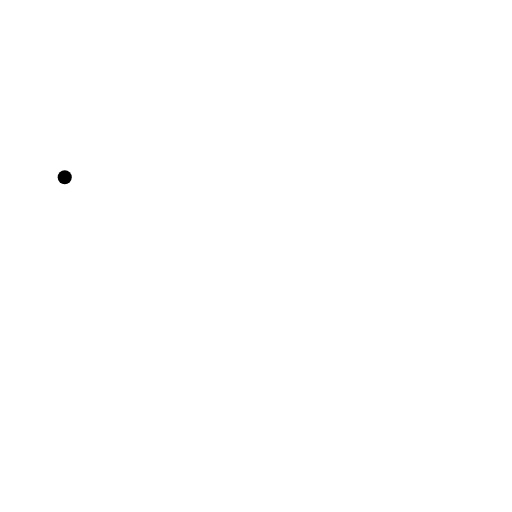
t = 0.00 s
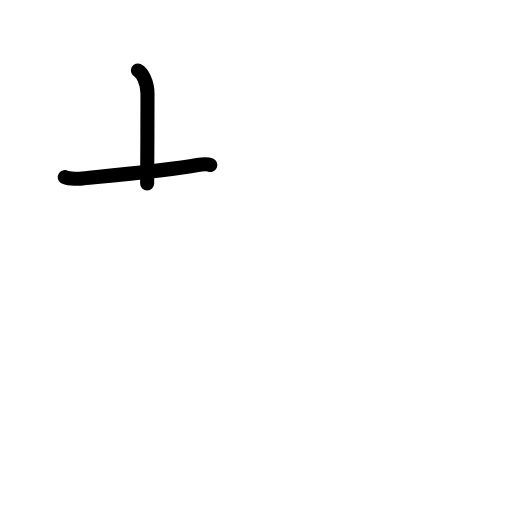
t = 1.63 s
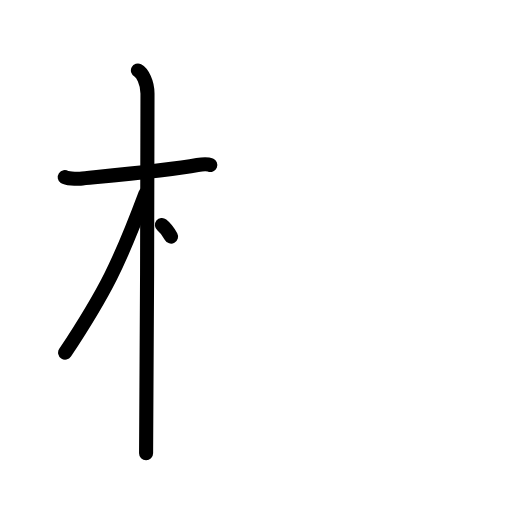
t = 3.25 s
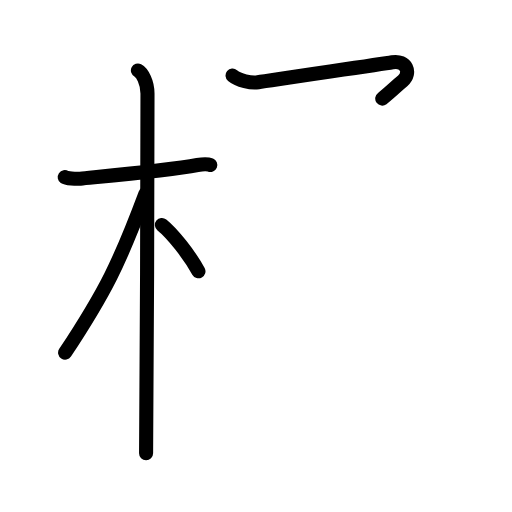
t = 4.81 s
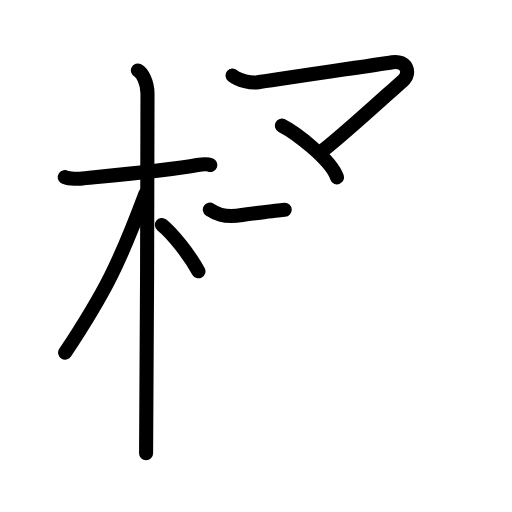
t = 6.42 s
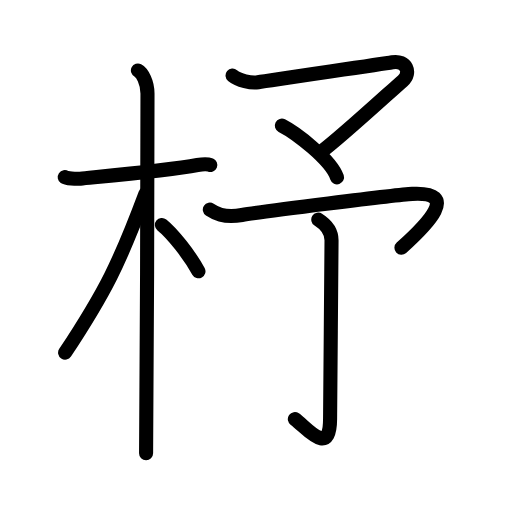
t = 8.00 s

The animated SVG that drew these frames (rendered in a browser with its animation timeline set to each time). Animation: 25 SMIL elements (animate=25); one cycle of 8.00 s.

<?xml version="1.0" encoding="UTF-8"?>
<!--
AniKanjiVG is licensed by CC-BY-SA Paul C. Sommerhoff (https://bitbucket.org/sommerhoff/anikanjivg).
AniKanjiVG uses KanjiVG which is licensed by CC-BY-SA Ulrich Apel (http://kanjivg.tagaini.net).
See also http://creativecommons.org/licenses/by-sa/3.0/
-->
<svg xmlns:kvg='http://kanjivg.tagaini.net' xmlns='http://www.w3.org/2000/svg' width='109' height='109' viewBox='0 0 109 109' style='fill:none;stroke:#000000;stroke-width:3;stroke-linecap:round;stroke-linejoin:round;' id="kvg:kanji_0677c"><g id="kvg:0677c" kvg:element="杼"><g id="kvg:0677c-g1" kvg:element="木" kvg:position="left" kvg:radical="general"><path id="kvg:0677c-s1" kvg:type="㇐" d="M13.78,37.72c0.35,0.24,2.39,0.41,3.31,0.31c3.94-0.41,18.62-1.71,24.95-2.91c0.92-0.17,2.15-0.24,2.73,0"><animate attributeName="d" begin="0.0s" dur="0.3333333333333333s" from="M13.78,37.72C13.78,37.72,13.78,37.72,13.78,37.72" to="M13.78,37.72c0.35,0.24,2.39,0.41,3.31,0.31" />
<animate attributeName="d" begin="0.3333333333333333s" dur="0.3333333333333333s" from="M13.78,37.72c0.35,0.24,2.39,0.41,3.31,0.31c0,0,0,0,0,0,0" to="M13.78,37.72c0.35,0.24,2.39,0.41,3.31,0.31c3.94-0.41,18.62-1.71,24.95-2.91" />
<animate attributeName="d" begin="0.6666666666666666s" dur="0.3333333333333333s" from="M13.78,37.72c0.35,0.24,2.39,0.41,3.31,0.31c3.94-0.41,18.62-1.71,24.95-2.91c0,0,0,0,0,0,0" to="M13.78,37.72c0.35,0.24,2.39,0.41,3.31,0.31c3.94-0.41,18.62-1.71,24.95-2.91c0.92-0.17,2.15-0.24,2.73,0" />
</path>
<path id="kvg:0677c-s2" kvg:type="㇑" d="M29.36,15c0.91,0.47,2.04,2.5,2.04,4.92c0,0.95-0.12,70.75-0.3,76.58"><animate attributeName="d" begin="1.0s" dur="0.5s" from="M29.36,15C29.36,15,29.36,15,29.36,15" to="M29.36,15c0.91,0.47,2.04,2.5,2.04,4.92" />
<animate attributeName="d" begin="1.5s" dur="0.5s" from="M29.36,15c0.91,0.47,2.04,2.5,2.04,4.92c0,0,0,0,0,0,0" to="M29.36,15c0.91,0.47,2.04,2.5,2.04,4.92c0,0.95-0.12,70.75-0.3,76.58" />
<animate attributeName="d" begin="0s" dur="1.0s" from="M-100,-100" to="M-100,-100" />
</path>
<path id="kvg:0677c-s3" kvg:type="㇒" d="M30.94,41.28C25.44,56,22.38,62.21,13.86,75.09"><animate attributeName="d" begin="2.0s" dur="1.0s" from="M30.94,41.28C30.94,41.28,30.94,41.28,30.94,41.28" to="M30.94,41.28C25.44,56,22.38,62.21,13.86,75.09" />
<animate attributeName="d" begin="0s" dur="2.0s" from="M-100,-100" to="M-100,-100" />
</path>
<path id="kvg:0677c-s4" kvg:type="㇔/㇏" d="M34.47,47.9c2.23,1.77,5.9,6.42,7.78,9.85"><animate attributeName="d" begin="3.0s" dur="1.0s" from="M34.47,47.9C34.47,47.9,34.47,47.9,34.47,47.9" to="M34.47,47.9c2.23,1.77,5.9,6.42,7.78,9.85" />
<animate attributeName="d" begin="0s" dur="3.0s" from="M-100,-100" to="M-100,-100" />
</path>
</g>
<g id="kvg:0677c-g2" kvg:element="予" kvg:position="right"><g id="kvg:0677c-g3" kvg:element="マ" kvg:position="top"><path id="kvg:0677c-s5" kvg:type="㇇" d="M49.51,16.09c1.27,1.05,3.99,1.68,5.43,1.42c2.85-0.52,25.58-3.74,28.58-4.26c3-0.52,4.1,2.27,2.24,3.92C82,20.5,72.5,29.25,68.09,32.56"><animate attributeName="d" begin="4.0s" dur="0.25s" from="M49.51,16.09C49.51,16.09,49.51,16.09,49.51,16.09" to="M49.51,16.09c1.27,1.05,3.99,1.68,5.43,1.42" />
<animate attributeName="d" begin="4.25s" dur="0.25s" from="M49.51,16.09c1.27,1.05,3.99,1.68,5.43,1.42c0,0,0,0,0,0,0" to="M49.51,16.09c1.27,1.05,3.99,1.68,5.43,1.42c2.85-0.52,25.58-3.74,28.58-4.26" />
<animate attributeName="d" begin="4.5s" dur="0.25s" from="M49.51,16.09c1.27,1.05,3.99,1.68,5.43,1.42c2.85-0.52,25.58-3.74,28.58-4.26c0,0,0,0,0,0,0" to="M49.51,16.09c1.27,1.05,3.99,1.68,5.43,1.42c2.85-0.52,25.58-3.74,28.58-4.26c3-0.52,4.1,2.27,2.24,3.92" />
<animate attributeName="d" begin="4.75s" dur="0.25s" from="M49.51,16.09c1.27,1.05,3.99,1.68,5.43,1.42c2.85-0.52,25.58-3.74,28.58-4.26c3-0.52,4.1,2.27,2.24,3.92c0,0,0,0,0,0,0" to="M49.51,16.09c1.27,1.05,3.99,1.68,5.43,1.42c2.85-0.52,25.58-3.74,28.58-4.26c3-0.52,4.1,2.27,2.24,3.92C82,20.5,72.5,29.25,68.09,32.56" />
<animate attributeName="d" begin="0s" dur="4.0s" from="M-100,-100" to="M-100,-100" />
</path>
<path id="kvg:0677c-s6" kvg:type="㇔" d="M60,26.75c2.89,1.47,10.39,7.14,11.75,11"><animate attributeName="d" begin="5.0s" dur="1.0s" from="M60,26.75C60,26.75,60,26.75,60,26.75" to="M60,26.75c2.89,1.47,10.39,7.14,11.75,11" />
<animate attributeName="d" begin="0s" dur="5.0s" from="M-100,-100" to="M-100,-100" />
</path>
</g>
<g id="kvg:0677c-g4" kvg:element="了" kvg:position="bottom"><path id="kvg:0677c-s7" kvg:type="㇇" d="M44.67,44.61c0.98,0.65,2.84,1.88,6.84,1.17c4-0.71,33.03-4.35,36.27-4.51C98,40.75,91,47.75,85.46,52.75"><animate attributeName="d" begin="6.0s" dur="0.3333333333333333s" from="M44.67,44.61C44.67,44.61,44.67,44.61,44.67,44.61" to="M44.67,44.61c0.98,0.65,2.84,1.88,6.84,1.17" />
<animate attributeName="d" begin="6.333333333333333s" dur="0.3333333333333333s" from="M44.67,44.61c0.98,0.65,2.84,1.88,6.84,1.17c0,0,0,0,0,0,0" to="M44.67,44.61c0.98,0.65,2.84,1.88,6.84,1.17c4-0.71,33.03-4.35,36.27-4.51" />
<animate attributeName="d" begin="6.666666666666667s" dur="0.3333333333333333s" from="M44.67,44.61c0.98,0.65,2.84,1.88,6.84,1.17c4-0.71,33.03-4.35,36.27-4.51c0,0,0,0,0,0,0" to="M44.67,44.61c0.98,0.65,2.84,1.88,6.84,1.17c4-0.71,33.03-4.35,36.27-4.51C98,40.75,91,47.75,85.46,52.75" />
<animate attributeName="d" begin="0s" dur="6.0s" from="M-100,-100" to="M-100,-100" />
</path>
<g id="kvg:0677c-g5" kvg:element="亅"><path id="kvg:0677c-s8" kvg:type="㇚" d="M67.76,46.75c1.62,1.02,2.82,2.38,2.82,4.41c0,2.04-0.29,34.35-0.31,38.09c-0.03,8.25-5.08,1.68-7.5-0.02"><animate attributeName="d" begin="7.0s" dur="0.3333333333333333s" from="M67.76,46.75C67.76,46.75,67.76,46.75,67.76,46.75" to="M67.76,46.75c1.62,1.02,2.82,2.38,2.82,4.41" />
<animate attributeName="d" begin="7.333333333333333s" dur="0.3333333333333333s" from="M67.76,46.75c1.62,1.02,2.82,2.38,2.82,4.41c0,0,0,0,0,0,0" to="M67.76,46.75c1.62,1.02,2.82,2.38,2.82,4.41c0,2.04-0.29,34.35-0.31,38.09" />
<animate attributeName="d" begin="7.666666666666667s" dur="0.3333333333333333s" from="M67.76,46.75c1.62,1.02,2.82,2.38,2.82,4.41c0,2.04-0.29,34.35-0.31,38.09c0,0,0,0,0,0,0" to="M67.76,46.75c1.62,1.02,2.82,2.38,2.82,4.41c0,2.04-0.29,34.35-0.31,38.09c-0.03,8.25-5.08,1.68-7.5-0.02" />
<animate attributeName="d" begin="0s" dur="7.0s" from="M-100,-100" to="M-100,-100" />
</path>
</g>
</g>
</g>
</g>
</svg>
